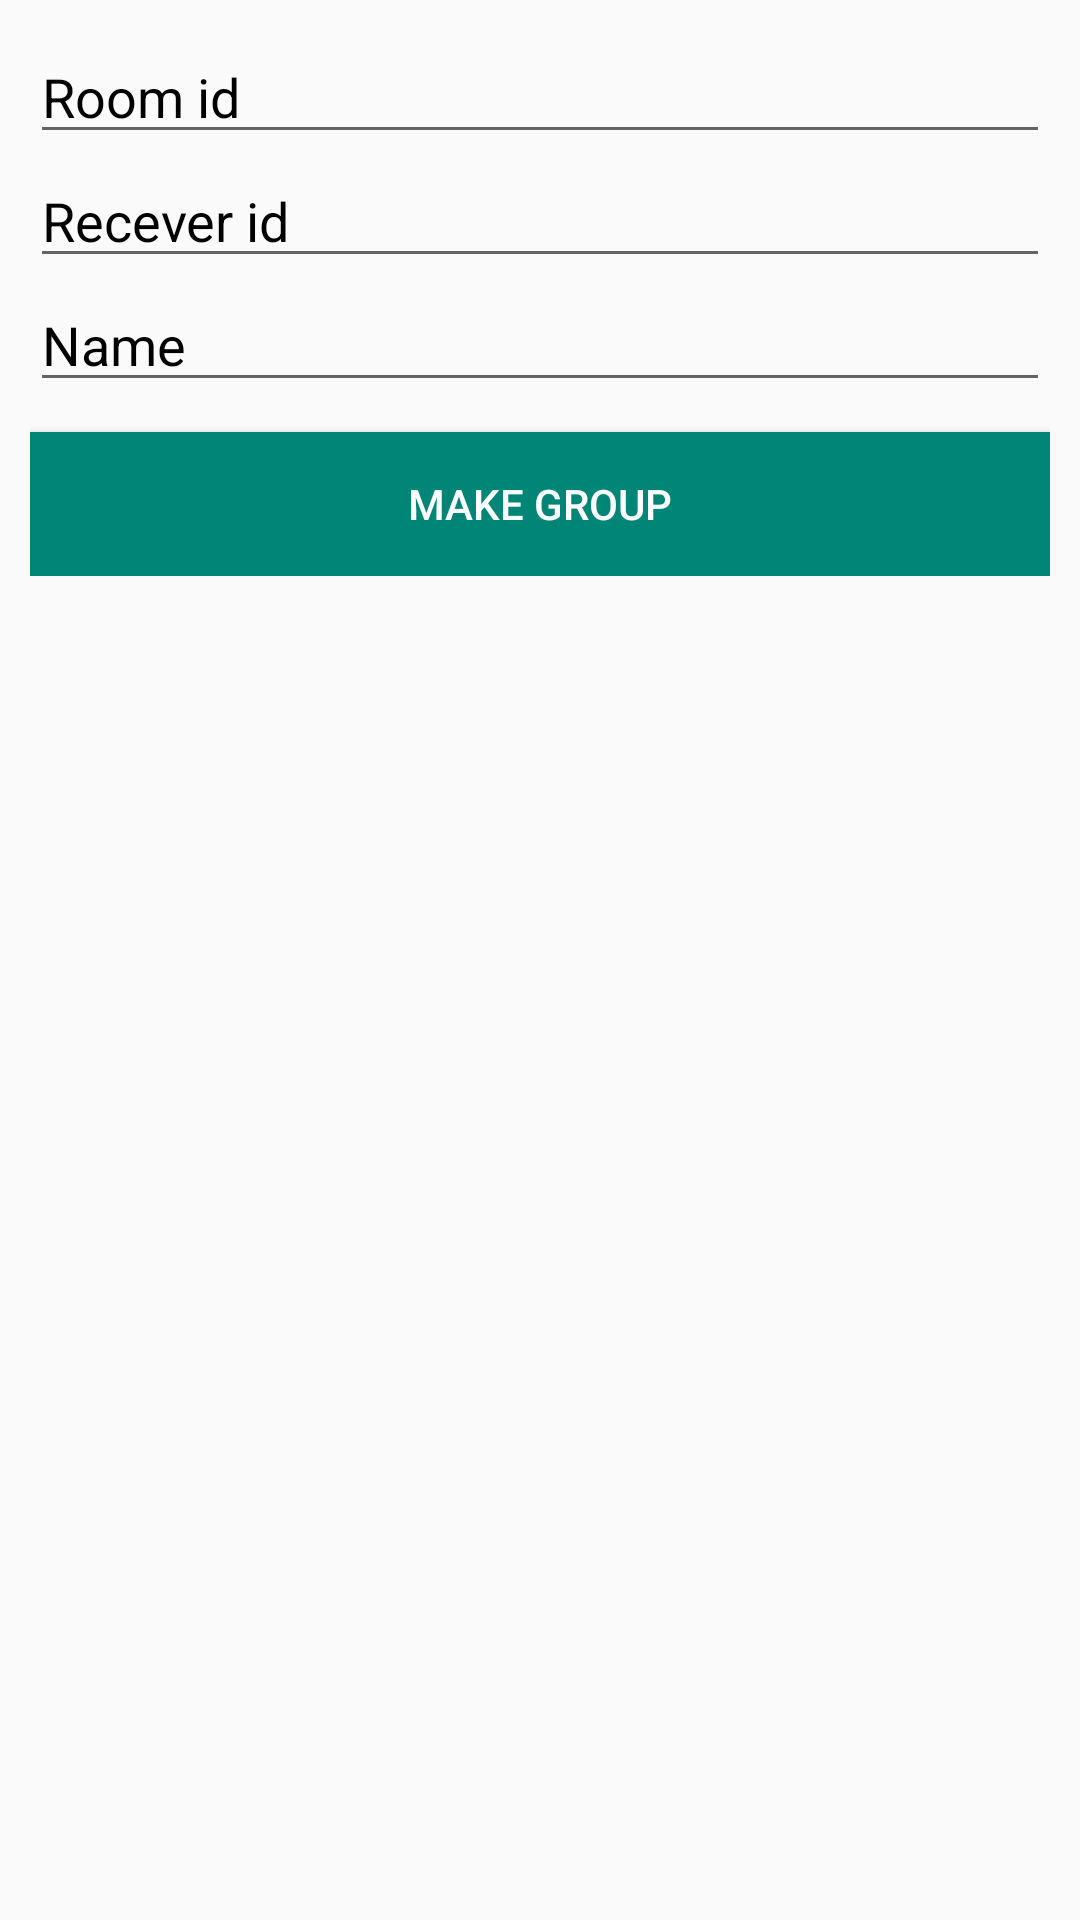

Layout XML and referenced resources for this Android screen:
<!-- AndroidManifest.xml: application theme AppTheme -->
<!-- res/layout/activitygroupmaker.xml -->
<?xml version="1.0" encoding="utf-8"?>
<layout>

    <ScrollView xmlns:android="http://schemas.android.com/apk/res/android"
        xmlns:tools="http://schemas.android.com/tools"
        android:layout_width="match_parent"
        android:layout_height="match_parent"
        android:scrollbars="none"
        tools:context=".Activity.Group_maker">

        <LinearLayout
            android:layout_width="match_parent"
            android:layout_height="wrap_content"
            android:layout_margin="10dp"
            android:orientation="vertical">
            <EditText
                android:id="@+id/roomid"
                android:layout_width="match_parent"
                android:layout_height="wrap_content"
                android:textColor="@color/colorblack"
                android:textColorHint="@color/colorblack"
                android:hint="@string/room_id"/>
            <EditText
                android:id="@+id/receverid"
                android:layout_width="match_parent"
                android:layout_height="wrap_content"
                android:textColor="@color/colorblack"
                android:textColorHint="@color/colorblack"
                android:hint="@string/recever"/>
            <EditText
                android:id="@+id/name"
                android:layout_width="match_parent"
                android:layout_height="wrap_content"
                android:textColor="@color/colorblack"
                android:textColorHint="@color/colorblack"
                android:hint="@string/name"/>
            <Button
                android:id="@+id/btngroup"
                android:layout_width="match_parent"
                android:layout_height="wrap_content"
                android:textColor="@color/colorwhite"
                android:background="@color/colorPrimary"
                android:layout_marginTop="10dp"
                android:text="@string/group_make"/>

        </LinearLayout>

    </ScrollView>
</layout>
<!-- resources referenced by this layout -->
<resources>
  <color name="colorPrimary">#008577</color>
  <color name="colorblack">#000000</color>
  <color name="colorwhite">#ffffff</color>
  <string name="group_make">Make Group</string>
  <string name="name">Name</string>
  <string name="recever">Recever id</string>
  <string name="room_id">Room id</string>
  <style name="AppTheme" parent="Theme.AppCompat.Light.DarkActionBar">
          
          <item name="colorPrimary">@color/colorPrimary</item>
          <item name="colorPrimaryDark">@color/colorPrimaryDark</item>
          <item name="colorAccent">@color/colorAccent</item>
      </style>
  <color name="colorPrimaryDark">#00574B</color>
  <color name="colorAccent">#008577</color>
</resources>
